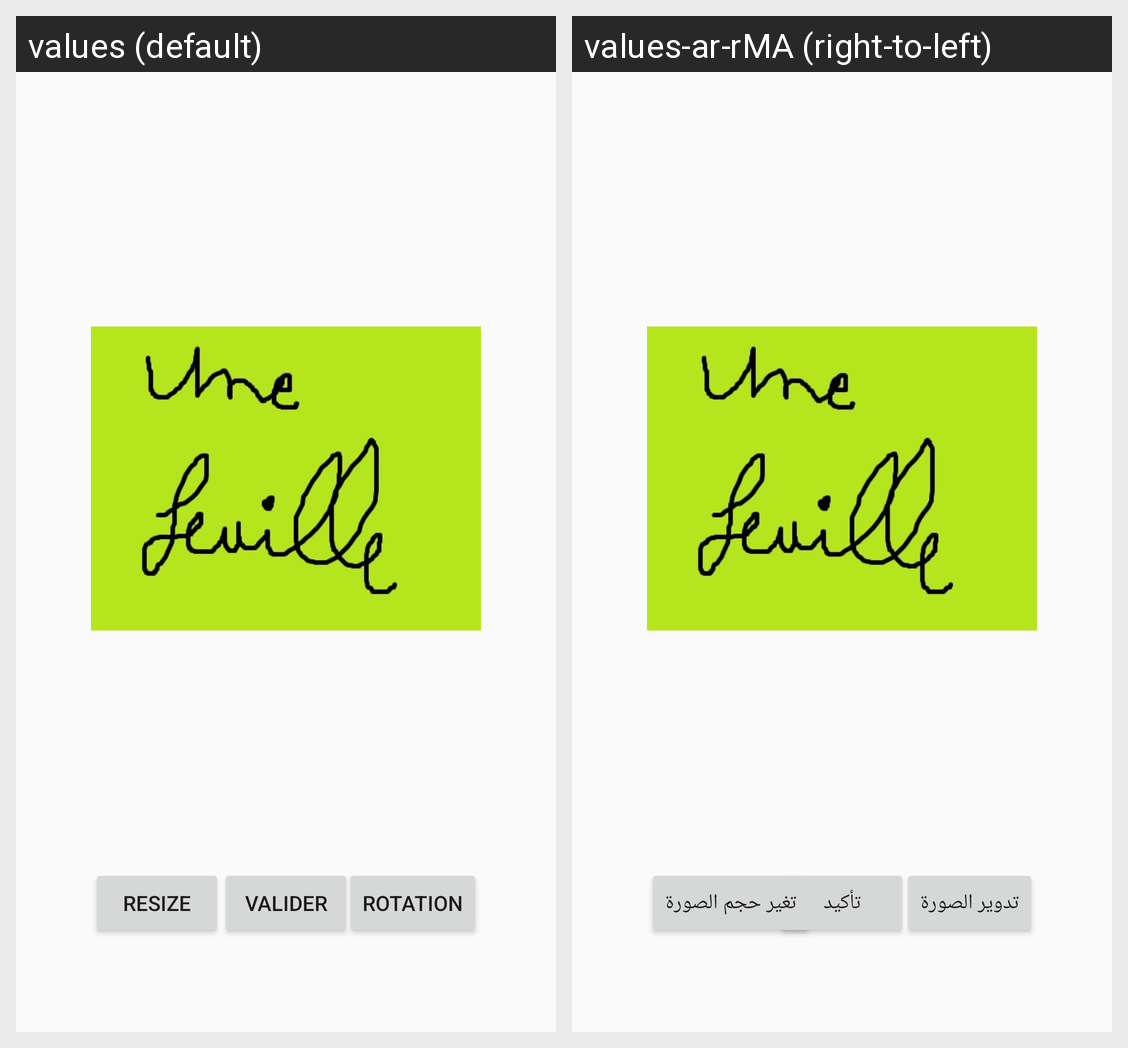

Translations of the strings shown on this Android screen, per locale in the grid:
Android screen res/layout/activity_preview.xml rendered under 2 locales, left to right: values (default), values-ar-rMA (right-to-left). Device: Nexus 5 (rendered at 1080×1920; each locale shown at half size, 540×960, under a caption strip naming it); theme AppTheme.
Strings drawn on this screen, with the default value and each locale's value (text and hints the layout hard-codes, and strings that could not be matched under every locale, appear in the picture but are not listed):

valider
  values: Valider
  values-ar-rMA: تأكيد

rotation
  values: Rotation
  values-ar-rMA: تدوير الصورة

resize
  values: Resize
  values-ar-rMA: تغير حجم الصورة
